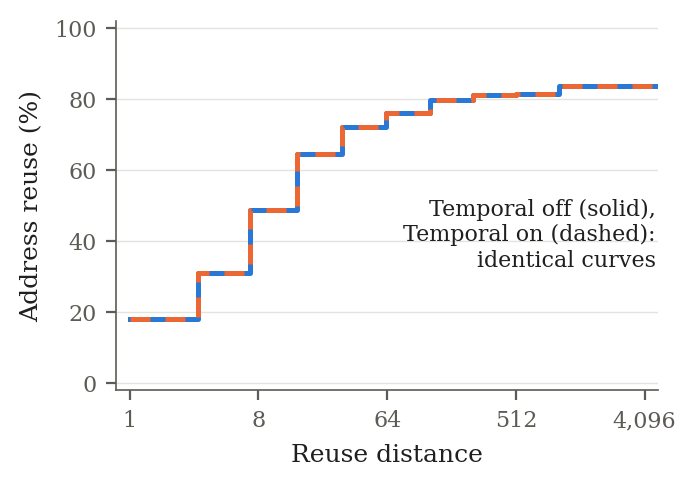

Values plotted in this chart, from the file beside it:
gap_upper_edge, Temporal off cum %, Temporal on cum %, control - protected pp
1, 17.97, 17.97, 0.0000
3, 31.19, 31.19, 0.0000
7, 48.9, 48.9, 0.0000
15, 64.49, 64.49, 0.0000
31, 72.12, 72.12, 0.0000
63, 76.1, 76.1, 0.0000
127, 79.66, 79.66, 0.0000
255, 81.1, 81.1, 0.0000
511, 81.36, 81.36, 0.0000
1023, 83.73, 83.73, 0.0000
2047, 83.73, 83.73, 0.0000
